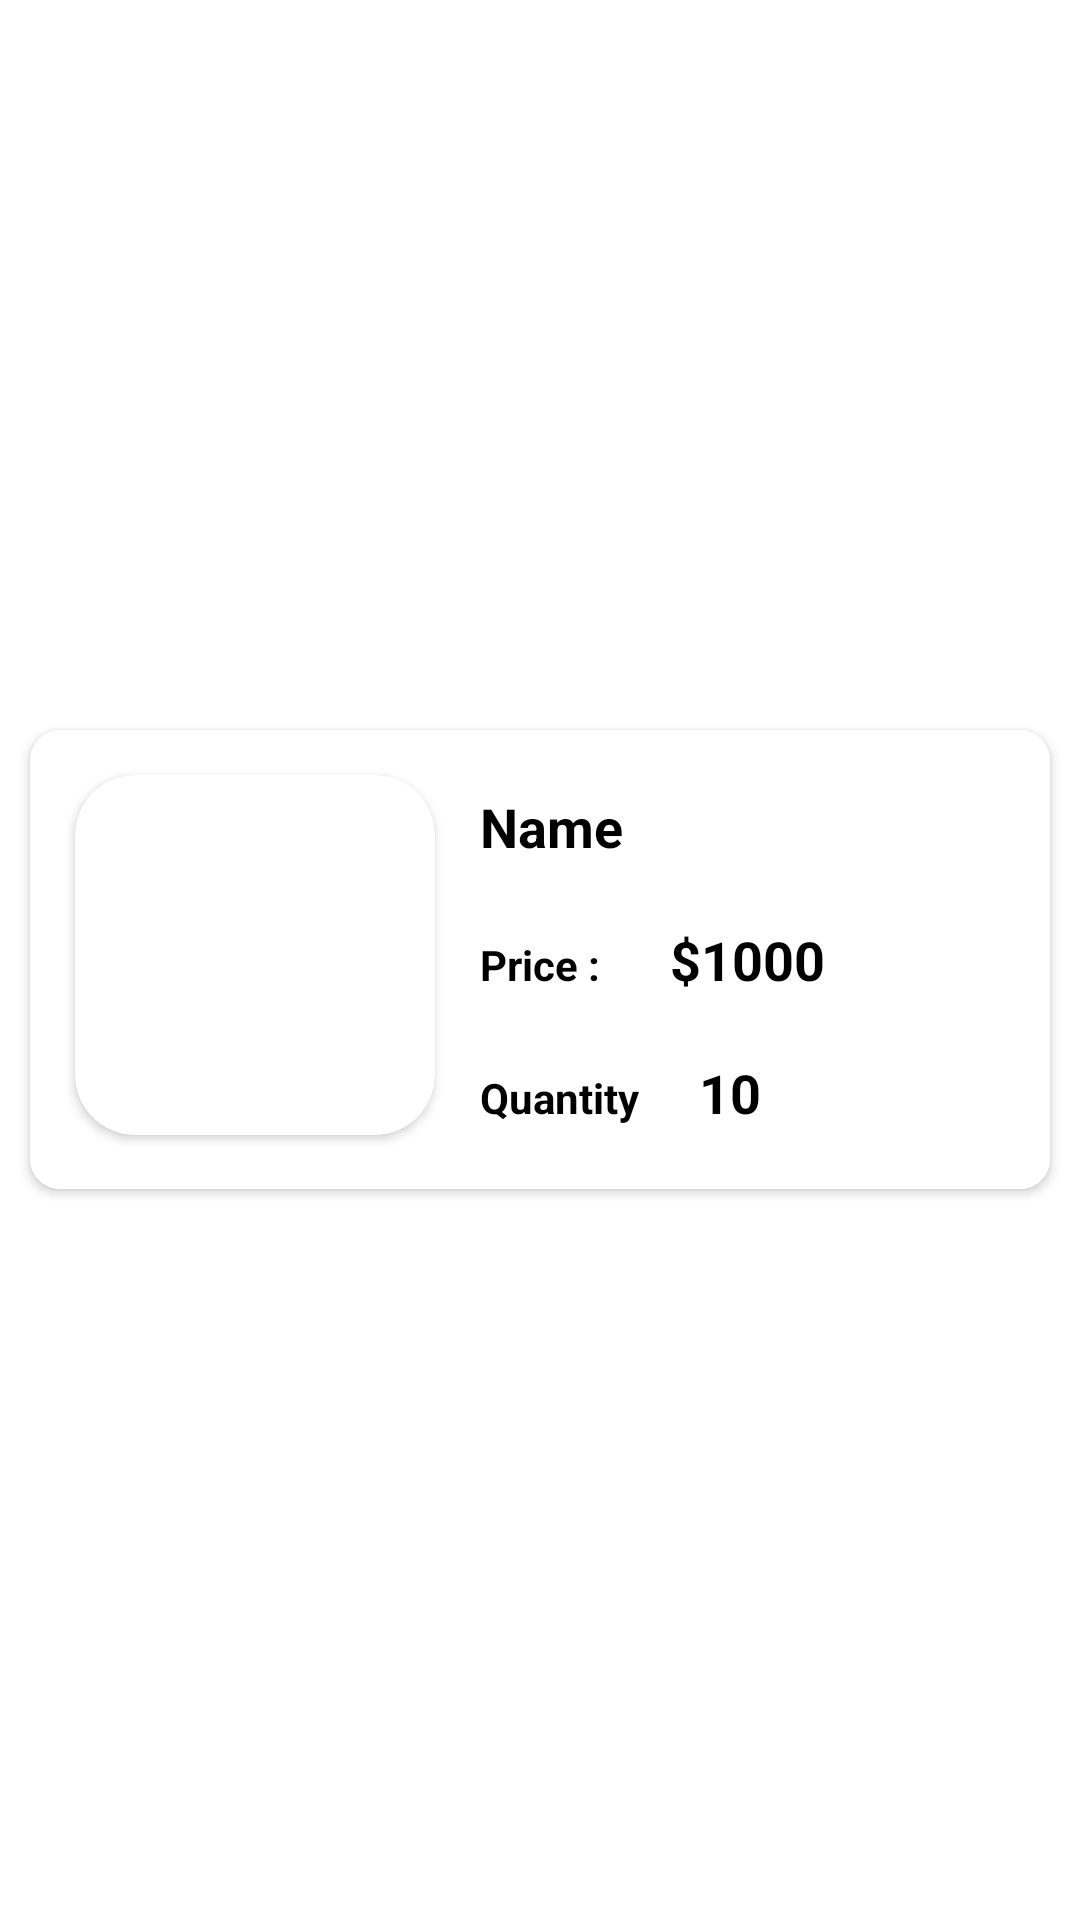

Android layout source for this screen:
<!-- AndroidManifest.xml: application theme Theme.DogeFoodie -->
<!-- res/layout/order_view.xml -->
<?xml version="1.0" encoding="utf-8"?>
<LinearLayout xmlns:android="http://schemas.android.com/apk/res/android"
    xmlns:app="http://schemas.android.com/apk/res-auto"
    android:orientation="vertical"
    android:gravity="center"
    android:background="@color/white"
    android:layout_width="match_parent"
    android:layout_height="wrap_content">

    <androidx.cardview.widget.CardView
        android:layout_width="match_parent"
        android:layout_height="wrap_content"
        android:layout_margin="10dp"
        android:elevation="10dp"
        android:background="@color/white"
        app:cardCornerRadius="10dp">

        <LinearLayout
            android:layout_width="match_parent"
            android:layout_height="match_parent"
            android:background="@color/white"
            android:orientation="horizontal">

            <androidx.cardview.widget.CardView
                android:layout_width="120dp"
                android:layout_height="120dp"
                android:elevation="10dp"
                android:layout_margin="15dp"
                app:cardCornerRadius="20dp">

                <ImageView
                    android:id="@+id/orderImg"
                    android:layout_width="match_parent"
                    android:layout_height="match_parent"
                    android:scaleType="centerCrop"/>

            </androidx.cardview.widget.CardView>

            <LinearLayout
                android:layout_width="match_parent"
                android:layout_height="wrap_content"
                android:background="@color/white"
                android:orientation="vertical">

                <TextView
                    android:id="@+id/orderName"
                    android:layout_width="match_parent"
                    android:layout_height="wrap_content"
                    android:layout_marginTop="20dp"
                    android:layout_marginEnd="20dp"
                    android:layout_marginBottom="20dp"
                    android:textColor="@color/black"
                    android:textStyle="bold"
                    android:textSize="18dp"
                    android:text="Name"/>

                <LinearLayout
                    android:layout_width="match_parent"
                    android:layout_height="wrap_content"
                    android:background="@color/white"
                    android:orientation="horizontal">

                    <TextView
                        android:layout_width="wrap_content"
                        android:layout_height="wrap_content"
                        android:layout_marginEnd="20dp"
                        android:layout_marginBottom="20dp"
                        android:textColor="@color/black"
                        android:textStyle="bold"
                        android:text="Price : "/>
                    <TextView
                        android:id="@+id/orderPrice"
                        android:layout_width="match_parent"
                        android:layout_height="wrap_content"
                        android:layout_marginEnd="20dp"
                        android:layout_marginBottom="20dp"
                        android:textColor="@color/black"
                        android:textStyle="bold"
                        android:textSize="18dp"
                        android:text="$1000"/>

                </LinearLayout>
                <LinearLayout
                    android:layout_width="match_parent"
                    android:layout_height="wrap_content"
                    android:background="@color/white"
                    android:orientation="horizontal">

                    <TextView
                        android:layout_width="wrap_content"
                        android:layout_height="wrap_content"
                        android:layout_marginEnd="20dp"
                        android:layout_marginBottom="20dp"
                        android:textColor="@color/black"
                        android:textStyle="bold"
                        android:text="Quantity"/>
                    <TextView
                        android:id="@+id/orderQuantity"
                        android:layout_width="match_parent"
                        android:layout_height="wrap_content"
                        android:layout_marginEnd="20dp"
                        android:layout_marginBottom="20dp"
                        android:textColor="@color/black"
                        android:textStyle="bold"
                        android:textSize="18dp"
                        android:text="10"/>

                </LinearLayout>

            </LinearLayout>

        </LinearLayout>

    </androidx.cardview.widget.CardView>

</LinearLayout>
<!-- resources referenced by this layout -->
<resources>
  <color name="black">#FF000000</color>
  <color name="white">#FFFFFFFF</color>
  <style name="Theme.DogeFoodie" parent="Base.Theme.DogeFoodie" />
  <style name="Base.Theme.DogeFoodie" parent="Theme.Material3.DayNight.NoActionBar">
          
          
      </style>
</resources>
